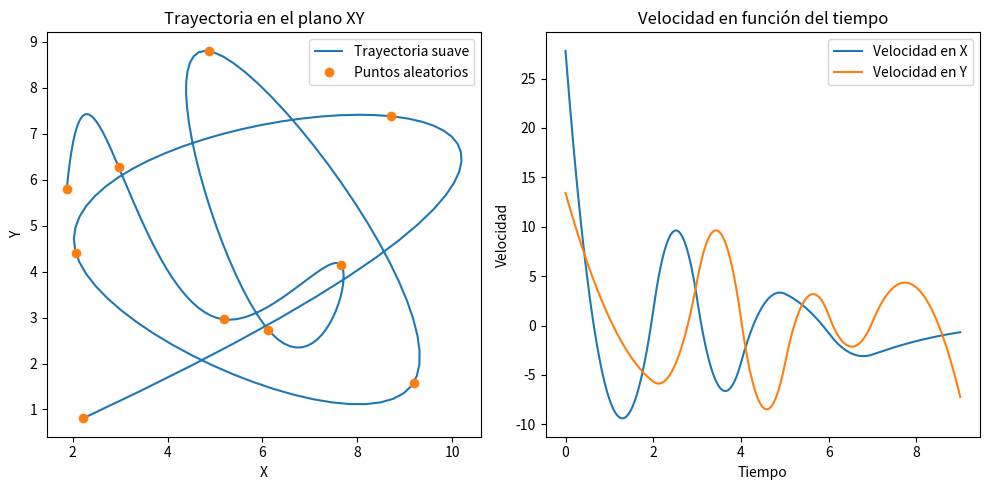

This chart was generated by the following Python code:
import numpy as np
import scipy.interpolate as spi
import matplotlib.pyplot as plt

# Generamos 10 puntos aleatorios en el plano XY
np.random.seed(5)  # Para poder reproducir los mismos puntos, fijamos la semilla
num_points = 10
xarr = np.random.rand(num_points) * 10  # Coordenadas X aleatorias
yarr = np.random.rand(num_points) * 10  # Coordenadas Y aleatorias
tarr = np.linspace(0, 9, num_points)  # Tiempos asociados a los puntos

# Calculamos una trayectoria que pase por todos los puntos
tnew = np.linspace(0, 9, 200)  # 200 instantes de tiempo para la trayectoria
xc = spi.splrep(tarr, xarr, s=0)  # Spline para X
yc = spi.splrep(tarr, yarr, s=0)  # Spline para Y

# Trayectoria
xnew = spi.splev(tnew, xc, der=0)  # Coordenadas X de la trayectoria
ynew = spi.splev(tnew, yc, der=0)  # Coordenadas Y de la trayectoria

# Visualización de la trayectoria
plt.figure(figsize=(10, 5))

# Trayectoria suave
plt.subplot(1, 2, 1)
plt.plot(xnew, ynew, label='Trayectoria suave')
plt.plot(xarr, yarr, 'o', label='Puntos aleatorios')
plt.title('Trayectoria en el plano XY')
plt.xlabel('X')
plt.ylabel('Y')
plt.legend()

# Velocidad en cada eje a lo largo del tiempo
plt.subplot(1, 2, 2)
xdot = spi.splev(tnew, xc, der=1)  # Velocidad en X
ydot = spi.splev(tnew, yc, der=1)  # Velocidad en Y
plt.plot(tnew, xdot, label='Velocidad en X')
plt.plot(tnew, ydot, label='Velocidad en Y')
plt.title('Velocidad en función del tiempo')
plt.xlabel('Tiempo')
plt.ylabel('Velocidad')
plt.legend()

plt.tight_layout()
plt.show()
